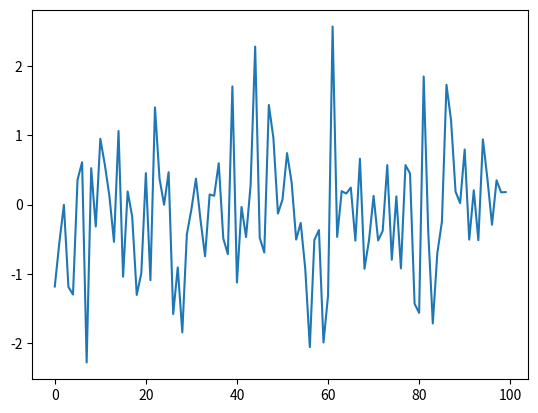

The matplotlib source for this figure:
import numpy as np, matplotlib.pyplot as plt


def plot_data(data):
    if data is not None:
        plt.plot(data)
        plt.show()

data = np.random.randn(100)
plot_data(data)